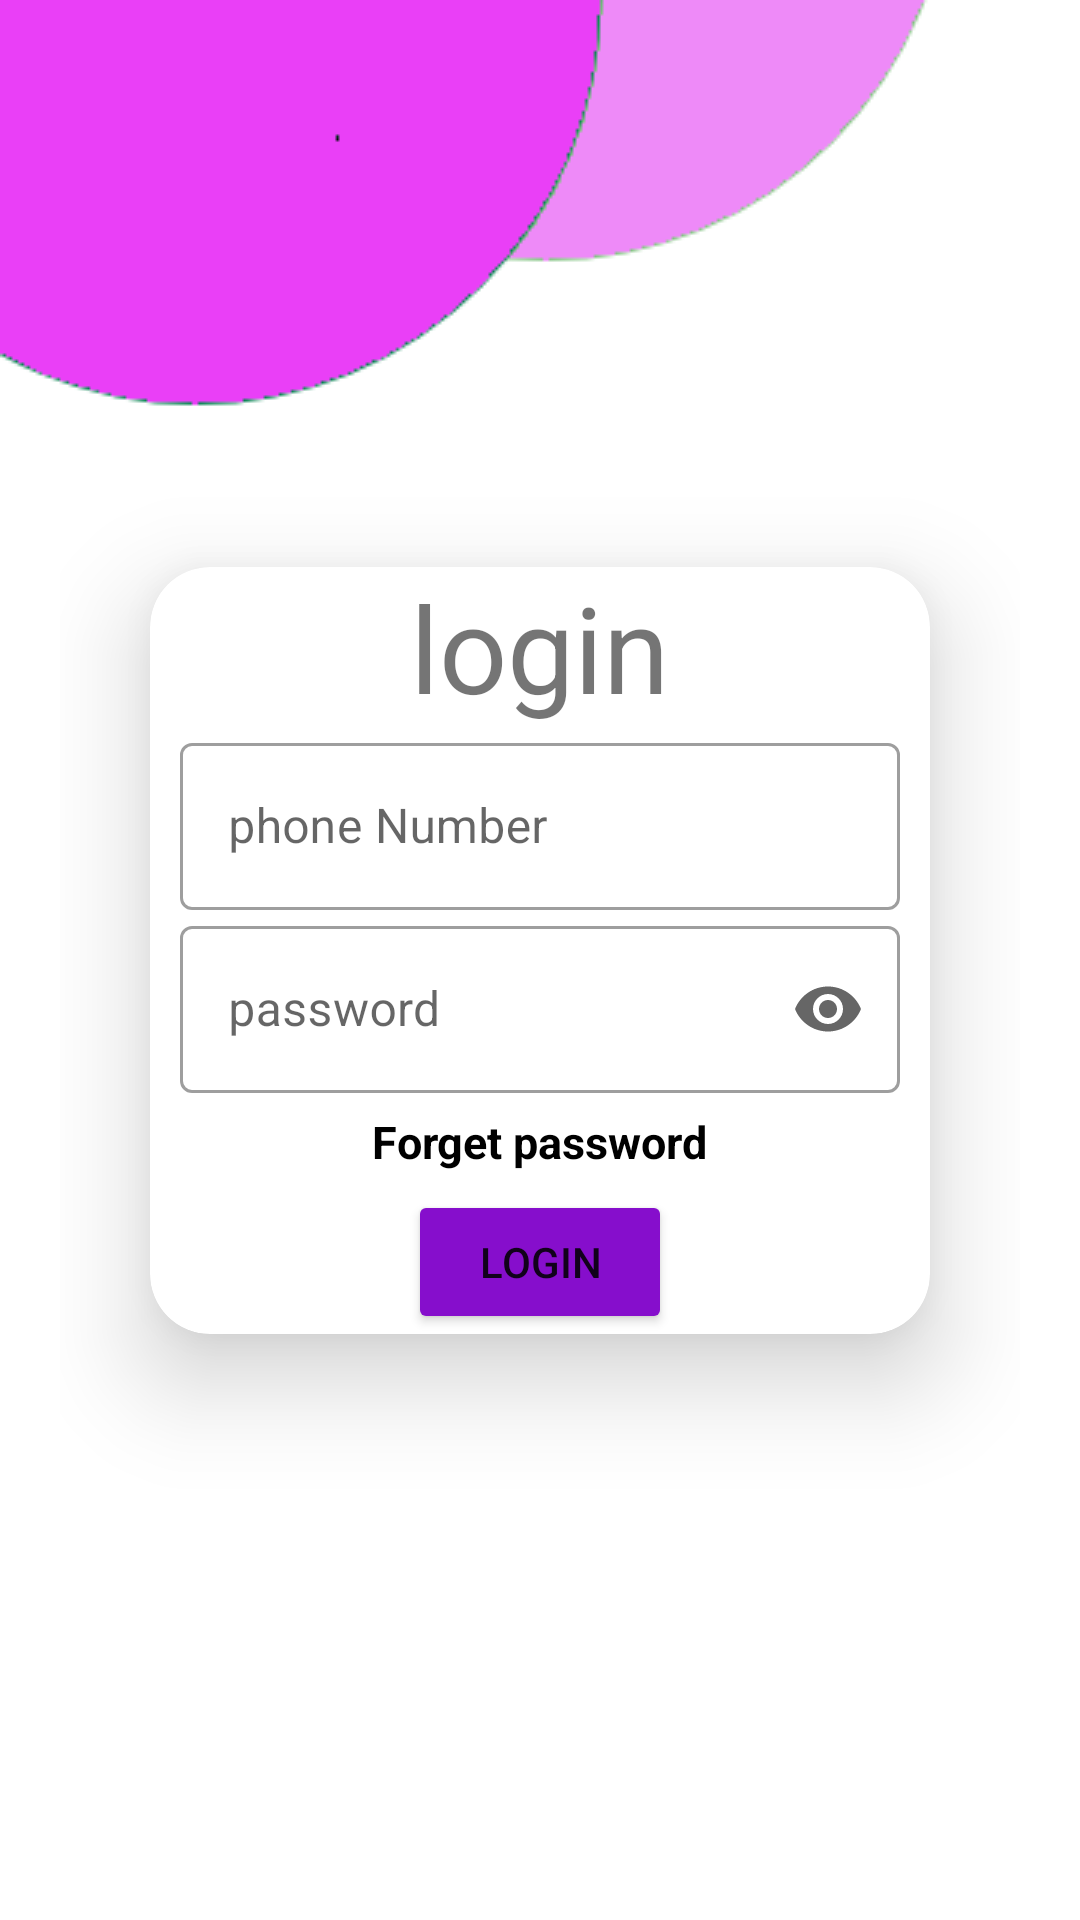

Layout XML and referenced resources for this Android screen:
<!-- AndroidManifest.xml: application theme Theme.XSefety -->
<!-- res/layout/fragment_blank.xml -->
<?xml version="1.0" encoding="utf-8"?>
<LinearLayout xmlns:android="http://schemas.android.com/apk/res/android"
    xmlns:tools="http://schemas.android.com/tools"
    android:layout_width="match_parent"
    android:layout_height="match_parent"
    xmlns:app="http://schemas.android.com/apk/res-auto"
    tools:context=".First_Activity.BlankFragment_temp"
    android:orientation="vertical">
    <ImageView
        android:layout_width="wrap_content"
        android:layout_height="wrap_content"
        android:src="@drawable/top_background"/>

    <LinearLayout
        android:layout_width="match_parent"
        android:layout_height="match_parent"
        android:orientation="vertical"
        android:padding="20dp">


        <androidx.cardview.widget.CardView
            android:layout_width="match_parent"
            android:layout_height="wrap_content"
            app:cardCornerRadius="20dp"
            android:layout_margin="30dp"
            app:cardElevation="20dp">

         <LinearLayout
             android:layout_width="match_parent"
             android:layout_height="wrap_content"
             android:orientation="vertical"
             android:gravity="center">

           <TextView
               android:layout_width="wrap_content"
               android:layout_height="wrap_content"
               android:text="login"
               android:textSize="40sp" />

             <com.google.android.material.textfield.TextInputLayout
                 android:layout_width="match_parent"
                 android:layout_height="wrap_content"
                 android:hint="phone Number"
                 style="@style/Widget.MaterialComponents.TextInputLayout.OutlinedBox"
                 android:paddingHorizontal="10dp">

                <com.google.android.material.textfield.TextInputEditText
                    android:layout_width="match_parent"
                    android:layout_height="wrap_content"
                    android:inputType="phone"/>

             </com.google.android.material.textfield.TextInputLayout>

            <com.google.android.material.textfield.TextInputLayout
                android:layout_width="match_parent"
                android:layout_height="wrap_content"
                android:hint="password"
                style="@style/Widget.MaterialComponents.TextInputLayout.OutlinedBox"
                android:paddingHorizontal="10dp"
                app:endIconMode="password_toggle">


                 <com.google.android.material.textfield.TextInputEditText
                   android:layout_width="match_parent"
                   android:layout_height="wrap_content"
                   android:inputType="textPassword"/>


            </com.google.android.material.textfield.TextInputLayout>


             <TextView
                android:layout_width="wrap_content"
                android:layout_height="wrap_content"
                 android:text="Forget password"
                android:textSize="15sp"
                android:textStyle="bold"
                android:textColor="@color/black"
                  android:layout_marginTop="6dp"/>

             <Button
                 android:layout_width="wrap_content"
                 android:layout_height="wrap_content"
                 android:layout_marginTop="6dp"
                 android:text="login"
                 android:backgroundTint="@color/purple"/>


         </LinearLayout>


        </androidx.cardview.widget.CardView>


    </LinearLayout>








</LinearLayout>
<!-- resources referenced by this layout -->
<resources>
  <color name="black">#FF000000</color>
  <color name="purple">#860ECC</color>
  <!-- drawable top_background: png bitmap (drawable, 4150 bytes) -->
  <style name="Theme.XSefety" parent="Theme.MaterialComponents.DayNight.DarkActionBar">
          
          <item name="colorPrimary">@color/purple_500</item>
          <item name="colorPrimaryVariant">@color/purple_700</item>
          <item name="colorOnPrimary">@color/white</item>
          
          <item name="colorSecondary">@color/teal_200</item>
          <item name="colorSecondaryVariant">@color/teal_700</item>
          <item name="colorOnSecondary">@color/black</item>
          
          <item name="android:statusBarColor">?attr/colorPrimaryVariant</item>
          
      </style>
  <color name="purple_500">#FF6200EE</color>
  <color name="purple_700">#FF3700B3</color>
  <color name="white">#FFFFFFFF</color>
  <color name="teal_200">#FF03DAC5</color>
  <color name="teal_700">#FF018786</color>
</resources>
